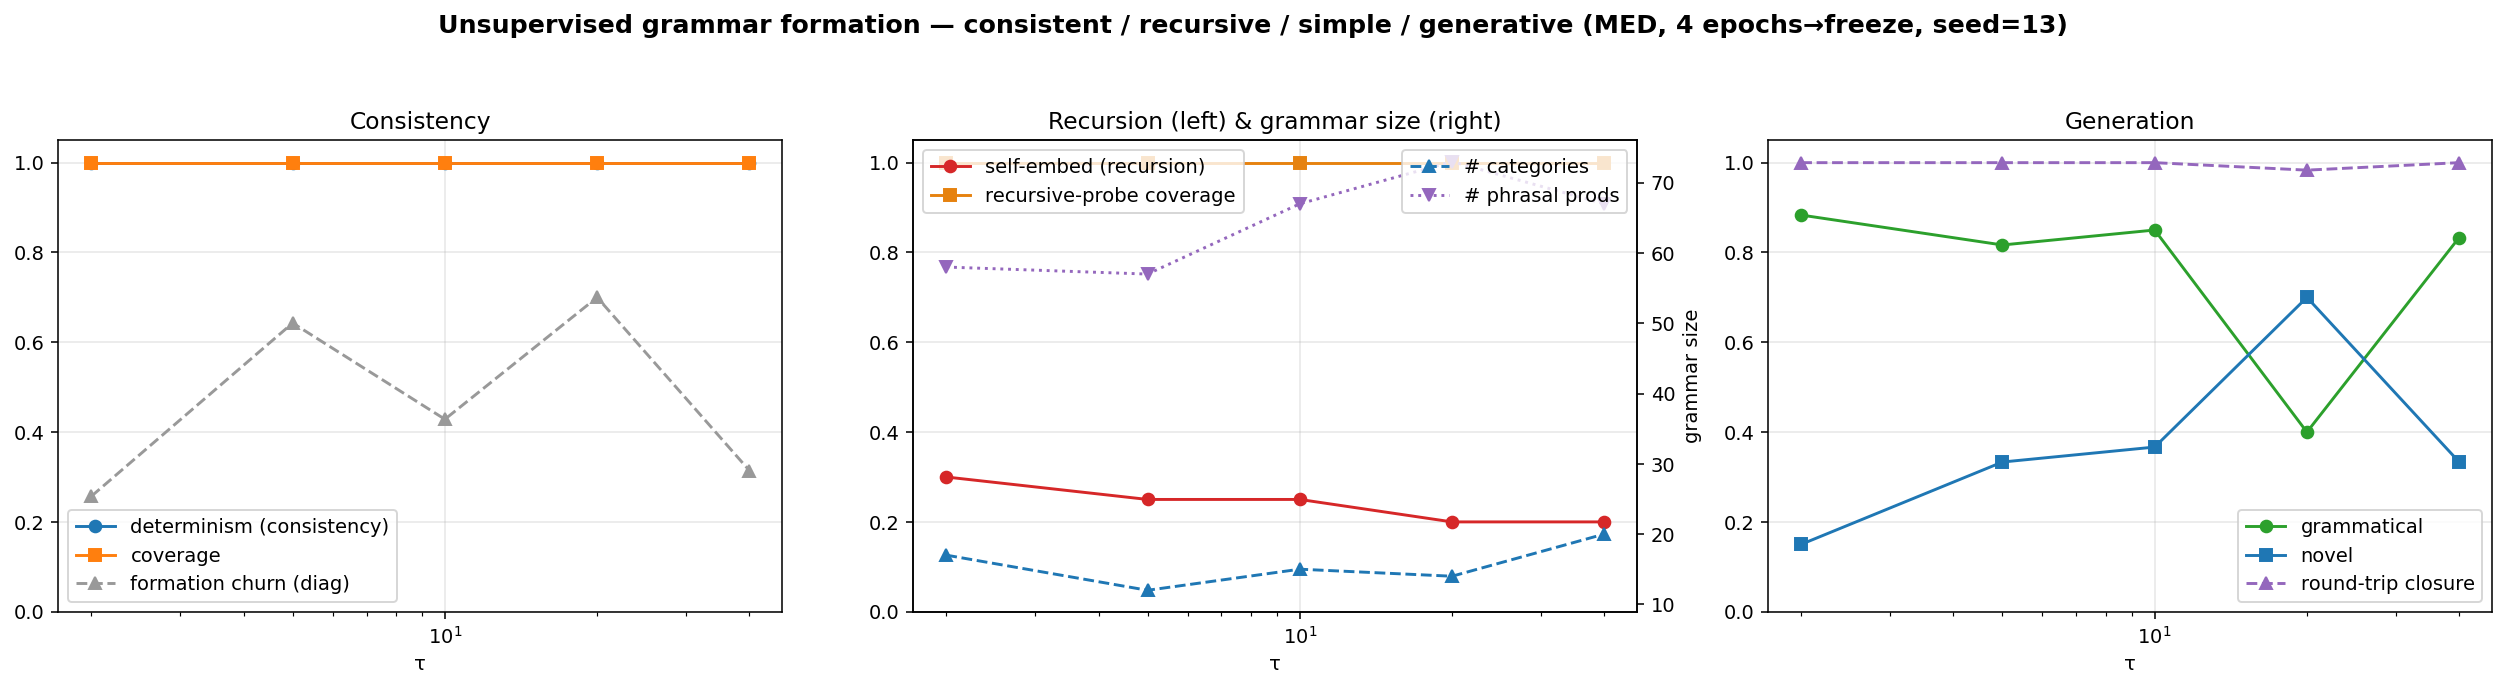

The table this chart was drawn from, first rows:
tau, determinism, coverage, formation_churn, mean_depth, max_depth, self_embed, recur_cov, n_categories, n_phrasal_prods, gen_gram, gen_novel, roundtrip
2, 1.0, 1.0, 0.2571, 4.825, 7, 0.3, 1.0, 17, 58, 0.8833, 0.15, 1.0
5, 1.0, 1.0, 0.6429, 4.6, 8, 0.25, 1.0, 12, 57, 0.8167, 0.3333, 1.0
10, 1.0, 1.0, 0.4286, 4.675, 8, 0.25, 1.0, 15, 67, 0.85, 0.3667, 1.0
20, 1.0, 1.0, 0.7, 4.5, 7, 0.2, 1.0, 14, 73, 0.4, 0.7, 0.9833
40, 1.0, 1.0, 0.3143, 4.325, 8, 0.2, 1.0, 20, 67, 0.8333, 0.3333, 1.0
